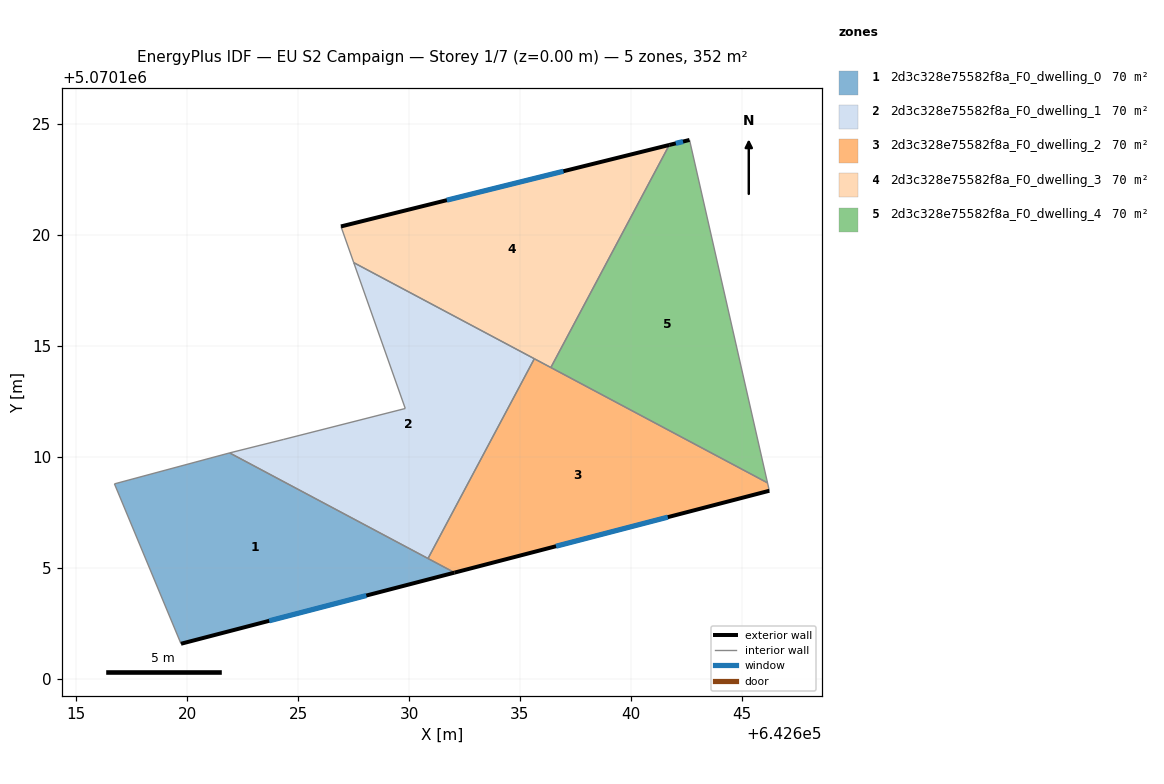
=== STOREY PLAN SPEC (per zone: floor XY polygon, exterior-wall plan segments, windows/doors) ===
zone 1: 2d3c328e75582f8a_F0_dwelling_0  (70.3 m²)
  floor: (642632.05, 5070104.79) (642619.72, 5070101.58) (642616.72, 5070108.79) (642621.91, 5070110.18)
  exterior wall: (642619.72, 5070101.58) – (642632.05, 5070104.79)  [12.7 m]
    window: (642623.70, 5070102.61) – (642628.07, 5070103.75)  [4.8 m²]
  interior walls: 4
zone 2: 2d3c328e75582f8a_F0_dwelling_1  (70.3 m²)
  floor: (642635.65, 5070114.43) (642630.85, 5070105.42) (642621.91, 5070110.18) (642624.33, 5070110.79) (642629.83, 5070112.18) (642627.51, 5070118.76)
  interior walls: 6
zone 3: 2d3c328e75582f8a_F0_dwelling_2  (70.3 m²)
  floor: (642646.16, 5070108.83) (642646.24, 5070108.48) (642632.05, 5070104.79) (642630.85, 5070105.42) (642635.65, 5070114.43)
  exterior wall: (642632.05, 5070104.79) – (642646.24, 5070108.48)  [14.7 m]
    window: (642636.63, 5070105.98) – (642641.66, 5070107.29)  [5.5 m²]
  interior walls: 5
zone 4: 2d3c328e75582f8a_F0_dwelling_3  (70.3 m²)
  floor: (642641.73, 5070124.06) (642636.39, 5070114.03) (642627.51, 5070118.76) (642626.93, 5070120.39)
  exterior wall: (642641.73, 5070124.06) – (642626.93, 5070120.39)  [15.2 m]
    window: (642636.96, 5070122.88) – (642631.70, 5070121.58)  [5.8 m²]
  interior walls: 4
zone 5: 2d3c328e75582f8a_F0_dwelling_4  (70.3 m²)
  floor: (642642.64, 5070124.29) (642646.16, 5070108.83) (642636.39, 5070114.03) (642641.73, 5070124.06)
  exterior wall: (642642.64, 5070124.29) – (642641.73, 5070124.06)  [0.9 m]
    window: (642642.35, 5070124.22) – (642642.03, 5070124.14)  [0.4 m²]
  interior walls: 3

=== DERIVED (storey summary) ===
Building: EU S2 Campaign
Storey: 1 of 7  (floor level z = 0.00 m)
Storey gross floor area: 351.6 m²
Zones on this storey: 5
  - 2d3c328e75582f8a_F0_dwelling_0: floor 70.3 m²; exterior wall 12.7 m (38.2 m²); 1 window(s) 4.8 m²; WWR 12.6%
  - 2d3c328e75582f8a_F0_dwelling_1: floor 70.3 m²
  - 2d3c328e75582f8a_F0_dwelling_2: floor 70.3 m²; exterior wall 14.7 m (44.0 m²); 1 window(s) 5.5 m²; WWR 12.6%
  - 2d3c328e75582f8a_F0_dwelling_3: floor 70.3 m²; exterior wall 15.2 m (45.7 m²); 1 window(s) 5.8 m²; WWR 12.6%
  - 2d3c328e75582f8a_F0_dwelling_4: floor 70.3 m²; exterior wall 0.9 m (2.8 m²); 1 window(s) 0.4 m²; WWR 12.6%
Zone adjacency (shared interzone walls):
  - 2d3c328e75582f8a_F0_dwelling_0 ↔ 2d3c328e75582f8a_F0_dwelling_1
  - 2d3c328e75582f8a_F0_dwelling_0 ↔ 2d3c328e75582f8a_F0_dwelling_2
  - 2d3c328e75582f8a_F0_dwelling_1 ↔ 2d3c328e75582f8a_F0_dwelling_2
  - 2d3c328e75582f8a_F0_dwelling_1 ↔ 2d3c328e75582f8a_F0_dwelling_3
  - 2d3c328e75582f8a_F0_dwelling_2 ↔ 2d3c328e75582f8a_F0_dwelling_3
  - 2d3c328e75582f8a_F0_dwelling_2 ↔ 2d3c328e75582f8a_F0_dwelling_4
  - 2d3c328e75582f8a_F0_dwelling_3 ↔ 2d3c328e75582f8a_F0_dwelling_4